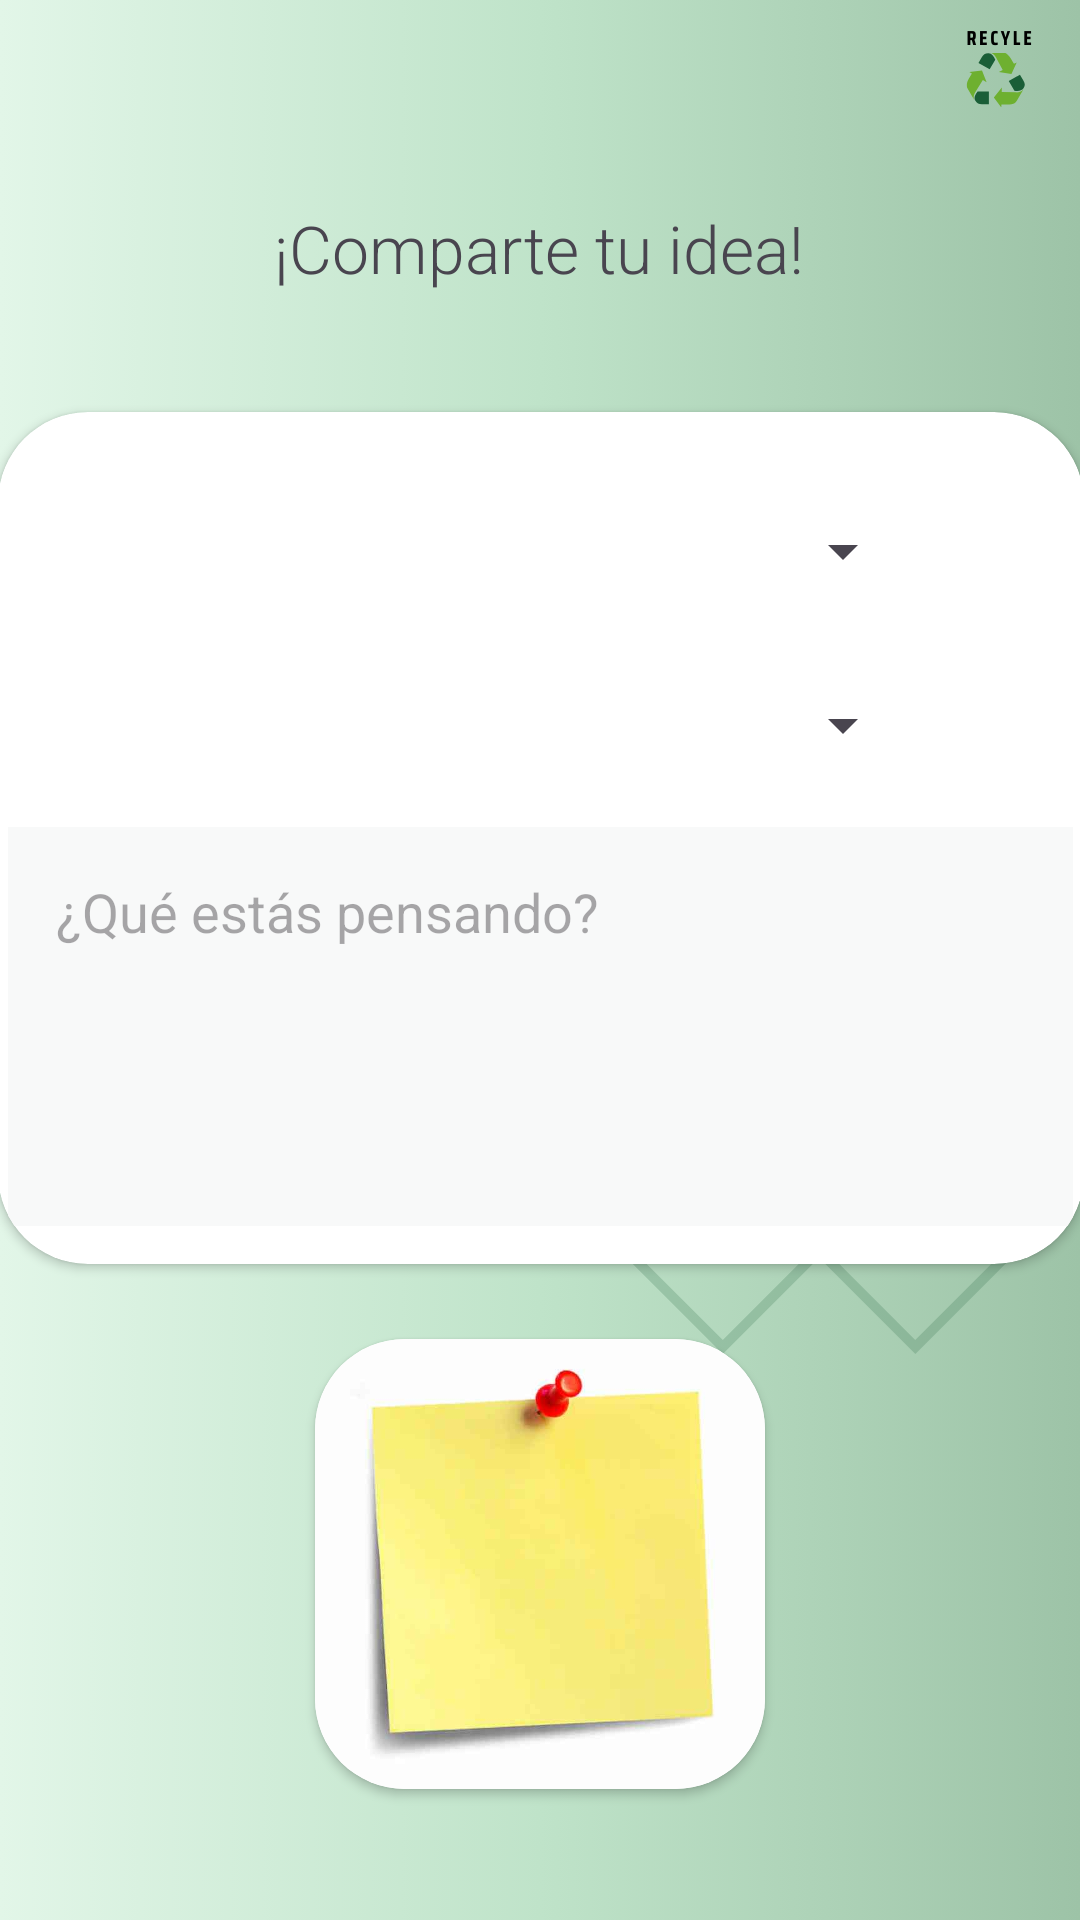

Produce the Android XML layout that renders to this screen, including the resource entries it uses.
<!-- AndroidManifest.xml: application theme Theme.AppReciclaje -->
<!-- res/layout/ly_registrar_publicacion.xml -->
<?xml version="1.0" encoding="utf-8"?>
<androidx.constraintlayout.widget.ConstraintLayout xmlns:android="http://schemas.android.com/apk/res/android"
    xmlns:app="http://schemas.android.com/apk/res-auto"
    xmlns:tools="http://schemas.android.com/tools"
    android:layout_width="match_parent"
    android:layout_height="match_parent"
    android:background="@drawable/backuser"
    tools:context=".RegistrarPublicacion">

    <TextView
        android:id="@+id/tv_title"
        style="@style/tituloTodo"
        android:layout_width="wrap_content"
        android:layout_height="wrap_content"
        android:layout_marginTop="68dp"
        android:fontFamily="sans-serif-medium"
        android:text="¡Comparte tu idea!"
        android:textSize="22sp"
        app:layout_constraintEnd_toEndOf="parent"
        app:layout_constraintHorizontal_bias="0.497"
        app:layout_constraintStart_toStartOf="parent"
        app:layout_constraintTop_toTopOf="parent" />

    <androidx.cardview.widget.CardView
        android:id="@+id/cardView7"
        android:layout_width="362dp"
        android:layout_height="284dp"
        android:layout_marginTop="40dp"
        app:cardCornerRadius="30dp"
        app:layout_constraintEnd_toEndOf="parent"
        app:layout_constraintStart_toStartOf="parent"
        app:layout_constraintTop_toBottomOf="@+id/tv_title">

        <LinearLayout
            android:layout_width="wrap_content"
            android:layout_height="wrap_content"
            android:layout_gravity="center"
            android:orientation="vertical">

            <Spinner
                android:id="@+id/sp_tipo_post"
                android:layout_width="250dp"
                android:layout_height="48dp"
                android:layout_gravity="center"
                android:layout_marginHorizontal="16dp"
                android:layout_marginTop="10dp" />

            <Spinner
                android:id="@+id/sp_lugar_post"
                android:layout_width="250dp"
                android:layout_height="48dp"
                android:layout_gravity="center"
                android:layout_marginHorizontal="16dp"
                android:layout_marginTop="10dp" />

            <EditText
                android:id="@+id/et_descripcion_post"
                android:layout_width="355dp"
                android:layout_height="133dp"
                android:layout_gravity="center"
                android:layout_marginTop="10dp"
                android:background="#F8F9F9"
                android:gravity="top|start"
                android:hint="¿Qué estás pensando?"
                android:padding="16dp" />
        </LinearLayout>
    </androidx.cardview.widget.CardView>

    <androidx.cardview.widget.CardView
        android:id="@+id/cardView8"
        android:layout_width="wrap_content"
        android:layout_height="wrap_content"
        android:layout_marginTop="25dp"
        app:cardCornerRadius="30dp"
        app:layout_constraintEnd_toEndOf="parent"
        app:layout_constraintStart_toStartOf="parent"
        app:layout_constraintTop_toBottomOf="@+id/cardView7">

        <ImageView
            android:id="@+id/img_post"
            android:layout_width="150dp"
            android:layout_height="150dp"
            android:background="@drawable/post"
            tools:srcCompat="@drawable/post" />
    </androidx.cardview.widget.CardView>

    <androidx.cardview.widget.CardView
        android:layout_width="wrap_content"
        android:layout_height="wrap_content"
        android:layout_marginTop="40dp"
        android:layout_marginBottom="16dp"
        app:cardCornerRadius="30dp"
        app:layout_constraintBottom_toBottomOf="parent"
        app:layout_constraintEnd_toEndOf="parent"
        app:layout_constraintStart_toStartOf="parent"
        app:layout_constraintTop_toBottomOf="@+id/cardView8">

        <ImageButton
            android:id="@+id/btn_postear"
            android:layout_width="56dp"
            android:layout_height="56dp"
            android:background="@color/white"
            app:srcCompat="@drawable/baseline_publish_24"
            tools:ignore="SpeakableTextPresentCheck" />
    </androidx.cardview.widget.CardView>

</androidx.constraintlayout.widget.ConstraintLayout>
<!-- resources referenced by this layout -->
<resources>
  <color name="white">#FFFFFFFF</color>
  <!-- drawable backuser: png bitmap (drawable, 101455 bytes) -->
  <!-- drawable baseline_publish_24 (drawable) -->
  <vector xmlns:android="http://schemas.android.com/apk/res/android" android:height="40dp" android:tint="#0D1BB0" android:viewportHeight="24" android:viewportWidth="24" android:width="40dp">
        
      <path android:fillColor="@android:color/white" android:pathData="M5,4v2h14L19,4L5,4zM5,14h4v6h6v-6h4l-7,-7 -7,7z"/>
      
  </vector>
  <!-- drawable post: jpg bitmap (drawable, 11851 bytes) -->
  <style name="tituloTodo">
          <item name="fontFamily">sans-serif-light</item>
          <item name="android:textSize">20dp</item>
          <item name="android:textAlignment">center</item>
      </style>
  <style name="Theme.AppReciclaje" parent="Base.Theme.AppReciclaje" />
  <style name="Base.Theme.AppReciclaje" parent="Theme.Material3.DayNight.NoActionBar">
          
  
          <item name="colorPrimary">@color/primary</item>
          <item name="colorPrimaryDark">@color/primarydark</item>
          <item name="colorAccent">@color/accent</item>
      </style>
  <color name="primary">#82db92</color>
  <color name="primarydark">#4eb662</color>
  <color name="accent">#b5ffc2</color>
</resources>
